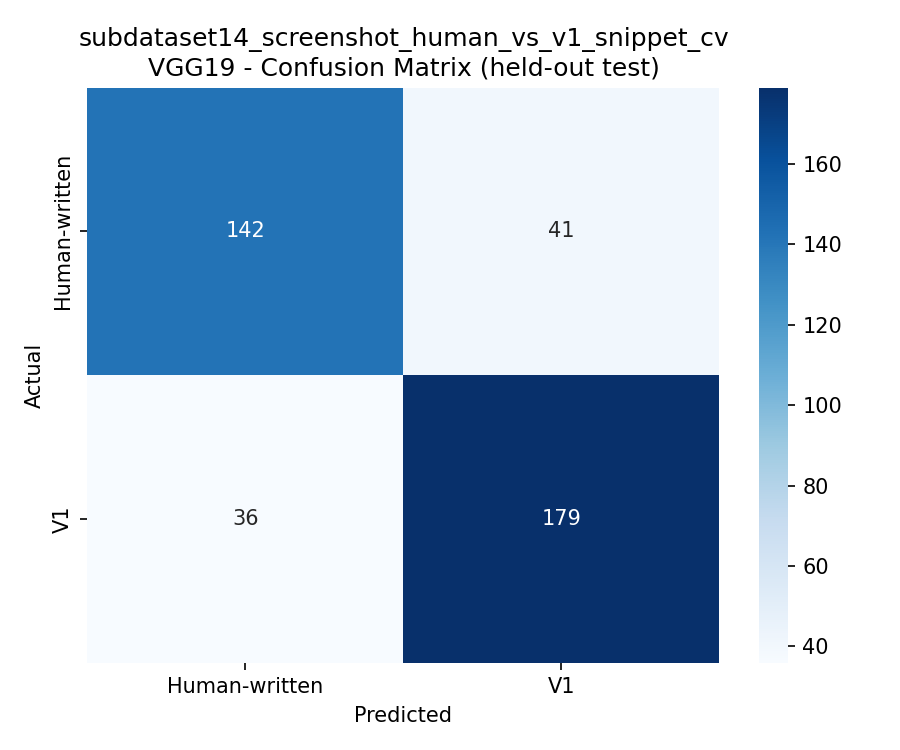

Values plotted in this chart, from the file beside it:
, Human-written, V1
Human-written, 142, 41
V1, 36, 179
